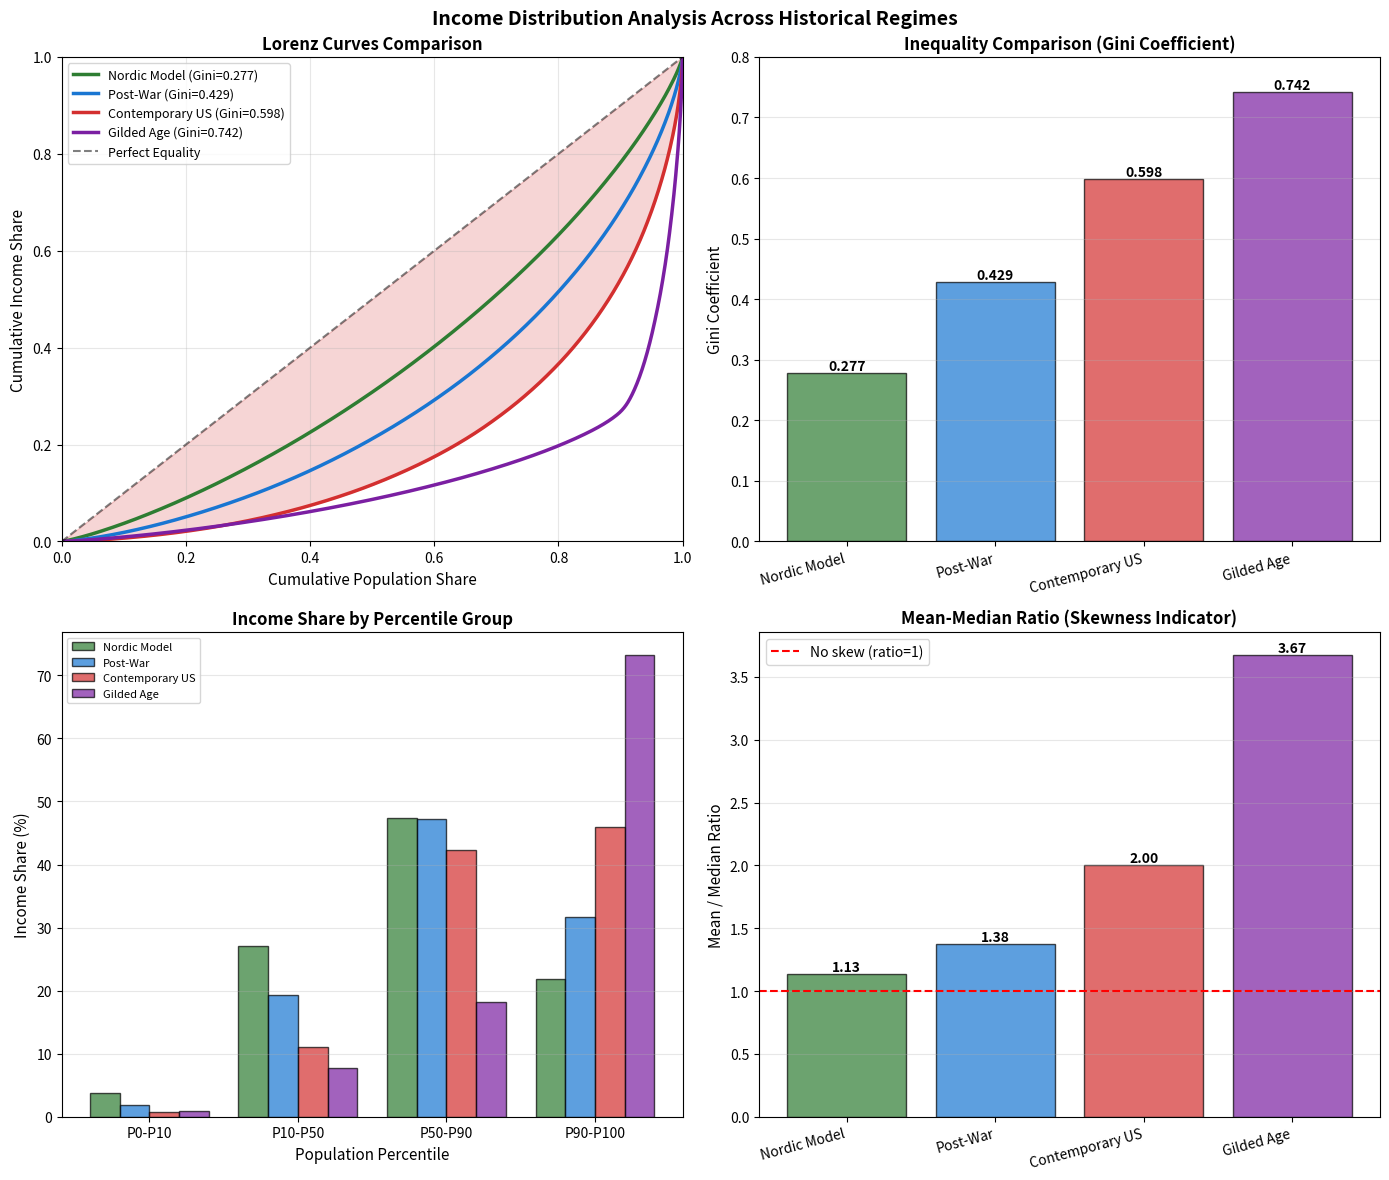

This chart was generated by the following Python code: (Note: this script raises an exception after producing the figure.)
"""
Distributional Analysis Exercises: Inequality Metrics & Lorenz Curves
Heterodox Economics Focus

Exercises cover inequality measurement with emphasis on Post-Keynesian,
Marxian, and institutionalist perspectives on distribution.
"""

import numpy as np
import pandas as pd
import matplotlib.pyplot as plt
from scipy import integrate, optimize
import warnings
warnings.filterwarnings('ignore')


# ============================================================================
# EXERCISE 1: Lorenz Curves and Gini Coefficient
# ============================================================================
# THEORY: Lorenz curve visualizes income/wealth distribution. Gini coefficient
# quantifies inequality. Essential for analyzing functional & personal distribution.
# Reference: Lorenz (1905), Gini (1912), Atkinson (1970)
# ============================================================================

def exercise_1_lorenz_and_gini():
    """
    Problem: Calculate and visualize Lorenz curves and Gini coefficients for
    different distributional scenarios (egalitarian, moderate, highly unequal).

    Reference: Atkinson (1970), Piketty (2014)
    """
    print("=" * 80)
    print("EXERCISE 1: Lorenz Curves and Gini Coefficient")
    print("=" * 80)

    # Generate synthetic income distributions
    np.random.seed(42)
    n = 10000

    # Scenario 1: Relatively egalitarian (Nordic model)
    income_nordic = np.random.lognormal(mean=10.5, sigma=0.5, size=n)

    # Scenario 2: Moderate inequality (Post-war US/Europe)
    income_moderate = np.random.lognormal(mean=10.5, sigma=0.8, size=n)

    # Scenario 3: High inequality (Contemporary US)
    income_high = np.random.lognormal(mean=10.5, sigma=1.2, size=n)

    # Scenario 4: Extreme inequality (Gilded Age)
    # Create with heavy right tail
    income_extreme = np.concatenate([
        np.random.lognormal(mean=9.5, sigma=0.6, size=int(0.9*n)),  # Bottom 90%
        np.random.lognormal(mean=12.5, sigma=0.8, size=int(0.1*n))  # Top 10%
    ])

    scenarios = {
        'Nordic Model': income_nordic,
        'Post-War': income_moderate,
        'Contemporary US': income_high,
        'Gilded Age': income_extreme
    }

    # SOLUTION: Implement Lorenz curve and Gini coefficient
    def lorenz_curve(incomes):
        """
        Calculate Lorenz curve coordinates

        Args:
            incomes: Array of income values

        Returns:
            cum_pop: Cumulative population share
            cum_income: Cumulative income share
        """
        # Sort incomes
        sorted_incomes = np.sort(incomes)

        # Calculate cumulative shares
        cum_income = np.cumsum(sorted_incomes)
        cum_income = cum_income / cum_income[-1]  # Normalize to [0, 1]

        # Population shares
        n = len(incomes)
        cum_pop = np.arange(1, n + 1) / n

        # Add origin point
        cum_pop = np.insert(cum_pop, 0, 0)
        cum_income = np.insert(cum_income, 0, 0)

        return cum_pop, cum_income

    def gini_coefficient(incomes):
        """
        Calculate Gini coefficient

        Args:
            incomes: Array of income values

        Returns:
            gini: Gini coefficient (0 = perfect equality, 1 = perfect inequality)
        """
        sorted_incomes = np.sort(incomes)
        n = len(incomes)
        cumsum = np.cumsum(sorted_incomes)

        # Gini formula: G = (2 * sum(i * y_i)) / (n * sum(y_i)) - (n + 1) / n
        gini = (2 * np.sum((np.arange(1, n + 1)) * sorted_incomes)) / (n * np.sum(sorted_incomes)) - (n + 1) / n

        return gini

    def percentile_shares(incomes, percentiles=[10, 50, 90]):
        """
        Calculate income shares by percentile

        Args:
            incomes: Array of income values
            percentiles: List of percentile cutoffs

        Returns:
            Dictionary of shares
        """
        sorted_incomes = np.sort(incomes)
        total_income = np.sum(sorted_incomes)

        shares = {}
        prev_pct = 0
        for pct in percentiles:
            idx_start = int(len(sorted_incomes) * prev_pct / 100)
            idx_end = int(len(sorted_incomes) * pct / 100)
            share = np.sum(sorted_incomes[idx_start:idx_end]) / total_income * 100
            shares[f'P{prev_pct}-P{pct}'] = share
            prev_pct = pct

        # Top percentile
        idx = int(len(sorted_incomes) * percentiles[-1] / 100)
        shares[f'P{percentiles[-1]}-P100'] = np.sum(sorted_incomes[idx:]) / total_income * 100

        return shares

    # Calculate metrics for all scenarios
    results = {}
    for name, incomes in scenarios.items():
        cum_pop, cum_income = lorenz_curve(incomes)
        gini = gini_coefficient(incomes)
        shares = percentile_shares(incomes)

        results[name] = {
            'cum_pop': cum_pop,
            'cum_income': cum_income,
            'gini': gini,
            'shares': shares,
            'mean': np.mean(incomes),
            'median': np.median(incomes)
        }

    # Visualization
    fig, axes = plt.subplots(2, 2, figsize=(14, 12))
    fig.suptitle('Income Distribution Analysis Across Historical Regimes',
                 fontsize=14, fontweight='bold')

    # Plot 1: Lorenz Curves
    colors = ['#2E7D32', '#1976D2', '#D32F2F', '#7B1FA2']
    for (name, data), color in zip(results.items(), colors):
        axes[0, 0].plot(data['cum_pop'], data['cum_income'],
                       label=f"{name} (Gini={data['gini']:.3f})",
                       linewidth=2.5, color=color)

    # Perfect equality line
    axes[0, 0].plot([0, 1], [0, 1], 'k--', linewidth=1.5, label='Perfect Equality', alpha=0.5)
    axes[0, 0].set_xlabel('Cumulative Population Share', fontsize=11)
    axes[0, 0].set_ylabel('Cumulative Income Share', fontsize=11)
    axes[0, 0].set_title('Lorenz Curves Comparison', fontsize=12, fontweight='bold')
    axes[0, 0].legend(loc='upper left', fontsize=9)
    axes[0, 0].grid(True, alpha=0.3)
    axes[0, 0].set_xlim([0, 1])
    axes[0, 0].set_ylim([0, 1])

    # Add shading for one example (Contemporary US)
    us_data = results['Contemporary US']
    axes[0, 0].fill_between(us_data['cum_pop'], us_data['cum_income'],
                            us_data['cum_pop'], alpha=0.2, color='#D32F2F')

    # Plot 2: Gini Coefficients Comparison
    gini_values = [data['gini'] for data in results.values()]
    bars = axes[0, 1].bar(range(len(scenarios)), gini_values, color=colors, alpha=0.7, edgecolor='black')
    axes[0, 1].set_xticks(range(len(scenarios)))
    axes[0, 1].set_xticklabels(scenarios.keys(), rotation=15, ha='right')
    axes[0, 1].set_ylabel('Gini Coefficient', fontsize=11)
    axes[0, 1].set_title('Inequality Comparison (Gini Coefficient)', fontsize=12, fontweight='bold')
    axes[0, 1].set_ylim([0, 0.8])
    axes[0, 1].grid(True, alpha=0.3, axis='y')

    # Add value labels on bars
    for bar, gini in zip(bars, gini_values):
        height = bar.get_height()
        axes[0, 1].text(bar.get_x() + bar.get_width()/2., height,
                       f'{gini:.3f}', ha='center', va='bottom', fontsize=10, fontweight='bold')

    # Plot 3: Income shares by percentile
    percentile_groups = ['P0-P10', 'P10-P50', 'P50-P90', 'P90-P100']
    x = np.arange(len(percentile_groups))
    width = 0.2

    for i, (name, data) in enumerate(results.items()):
        shares_values = [data['shares'][group] for group in percentile_groups]
        axes[1, 0].bar(x + i*width, shares_values, width, label=name,
                      color=colors[i], alpha=0.7, edgecolor='black')

    axes[1, 0].set_xlabel('Population Percentile', fontsize=11)
    axes[1, 0].set_ylabel('Income Share (%)', fontsize=11)
    axes[1, 0].set_title('Income Share by Percentile Group', fontsize=12, fontweight='bold')
    axes[1, 0].set_xticks(x + width * 1.5)
    axes[1, 0].set_xticklabels(percentile_groups)
    axes[1, 0].legend(fontsize=8, loc='upper left')
    axes[1, 0].grid(True, alpha=0.3, axis='y')

    # Plot 4: Mean vs Median (inequality indicator)
    mean_median_ratios = [(data['mean'] / data['median']) for data in results.values()]
    bars = axes[1, 1].bar(range(len(scenarios)), mean_median_ratios,
                         color=colors, alpha=0.7, edgecolor='black')
    axes[1, 1].set_xticks(range(len(scenarios)))
    axes[1, 1].set_xticklabels(scenarios.keys(), rotation=15, ha='right')
    axes[1, 1].set_ylabel('Mean / Median Ratio', fontsize=11)
    axes[1, 1].set_title('Mean-Median Ratio (Skewness Indicator)', fontsize=12, fontweight='bold')
    axes[1, 1].axhline(y=1, color='red', linestyle='--', linewidth=1.5, label='No skew (ratio=1)')
    axes[1, 1].legend()
    axes[1, 1].grid(True, alpha=0.3, axis='y')

    for bar, ratio in zip(bars, mean_median_ratios):
        height = bar.get_height()
        axes[1, 1].text(bar.get_x() + bar.get_width()/2., height,
                       f'{ratio:.2f}', ha='center', va='bottom', fontsize=10, fontweight='bold')

    plt.tight_layout()
    plt.savefig('phase3-exercises/distributional/ex1_lorenz_gini.png', dpi=300, bbox_inches='tight')
    print("✓ Visualization saved to: phase3-exercises/distributional/ex1_lorenz_gini.png")

    # Print detailed results
    print("\nDETAILED INEQUALITY METRICS:")
    print("=" * 80)
    for name, data in results.items():
        print(f"\n{name}:")
        print(f"  Gini Coefficient: {data['gini']:.4f}")
        print(f"  Mean Income: ${data['mean']:,.2f}")
        print(f"  Median Income: ${data['median']:,.2f}")
        print(f"  Mean/Median Ratio: {data['mean']/data['median']:.3f}")
        print(f"  Income Shares:")
        for group, share in data['shares'].items():
            print(f"    {group}: {share:.2f}%")

    # ECONOMIC INTERPRETATION
    print("\n" + "=" * 80)
    print("ECONOMIC INTERPRETATION:")
    print("=" * 80)
    print("1. Historical Context:")
    print("   - Nordic Model: Strong unions, welfare state, progressive taxation")
    print("   - Post-War: Embedded liberalism, capital-labor accord")
    print("   - Contemporary US: Neoliberalism, financialization, union decline")
    print("   - Gilded Age: Laissez-faire, weak labor, robber barons")
    print("\n2. Gini Coefficient Interpretation:")
    print("   - 0.0 = Perfect equality (everyone has same income)")
    print("   - 0.25-0.35 = Low inequality (Nordic countries)")
    print("   - 0.35-0.45 = Moderate inequality (Western Europe)")
    print("   - 0.45+ = High inequality (US, Latin America)")
    print("   - 0.6+ = Extreme inequality (historical or failed states)")
    print("\n3. Top 10% Share - Key Indicator:")
    print("   - Nordic: ~25-30% (moderate concentration)")
    print("   - Post-War: ~30-35% (manageable)")
    print("   - Contemporary: ~45-50% (high concentration)")
    print("   - Gilded Age: ~50%+ (plutocratic)")
    print("\n4. Heterodox Perspective:")
    print("   - Inequality is NOT a 'natural' market outcome")
    print("   - Reflects power relations, institutions, policy choices")
    print("   - Different regimes produce radically different distributions")
    print("   - High inequality can undermine demand (wage-led growth)")
    print("\n5. Policy Implications:")
    print("   - Progressive taxation can dramatically reduce inequality")
    print("   - Labor market institutions matter (unions, minimum wage)")
    print("   - Financial regulation affects top-end concentration")
    print("   - Social programs reduce bottom-end deprivation")

    return results


# ============================================================================
# EXERCISE 2: Palma Ratio and Alternative Inequality Measures
# ============================================================================
# THEORY: Palma ratio focuses on extremes (top 10% vs bottom 40%), arguing
# middle class share is relatively stable. Alternative to Gini for policy.
# Reference: Palma (2011), Cobham & Sumner (2013)
# ============================================================================

def exercise_2_palma_ratio():
    """
    Problem: Calculate multiple inequality measures and compare their
    sensitivity to different parts of the distribution.

    Reference: Palma (2011), Atkinson (1970)
    """
    print("\n" + "=" * 80)
    print("EXERCISE 2: Palma Ratio and Alternative Inequality Measures")
    print("=" * 80)

    # Generate income distribution data
    np.random.seed(42)
    n = 10000

    # Base distribution
    base_income = np.random.lognormal(mean=10.5, sigma=0.9, size=n)

    # Create variations by manipulating different parts of distribution
    scenarios = {}

    # 1. Base case
    scenarios['Base'] = base_income.copy()

    # 2. Bottom squeeze: Reduce bottom 40% incomes by 20%
    bottom_squeeze = base_income.copy()
    bottom_40_idx = int(0.4 * n)
    sorted_idx = np.argsort(bottom_squeeze)
    bottom_squeeze[sorted_idx[:bottom_40_idx]] *= 0.8
    scenarios['Bottom Squeeze'] = bottom_squeeze

    # 3. Top surge: Increase top 10% incomes by 50%
    top_surge = base_income.copy()
    top_10_idx = int(0.9 * n)
    sorted_idx = np.argsort(top_surge)
    top_surge[sorted_idx[top_10_idx:]] *= 1.5
    scenarios['Top Surge'] = top_surge

    # 4. Middle erosion: Reduce middle 50% by 10%, redistribute to top
    middle_erosion = base_income.copy()
    sorted_idx = np.argsort(middle_erosion)
    middle_start = int(0.4 * n)
    middle_end = int(0.9 * n)
    middle_erosion[sorted_idx[middle_start:middle_end]] *= 0.9
    middle_erosion[sorted_idx[middle_end:]] *= 1.3
    scenarios['Middle Erosion'] = middle_erosion

    # SOLUTION: Implement multiple inequality measures
    def inequality_measures(incomes):
        """
        Calculate comprehensive set of inequality measures

        Args:
            incomes: Array of income values

        Returns:
            Dictionary of inequality metrics
        """
        sorted_incomes = np.sort(incomes)
        n = len(incomes)
        total_income = np.sum(incomes)

        # Percentile cutoffs
        p10 = int(0.1 * n)
        p40 = int(0.4 * n)
        p50 = int(0.5 * n)
        p60 = int(0.6 * n)
        p90 = int(0.9 * n)

        # Income shares
        bottom_10_share = np.sum(sorted_incomes[:p10]) / total_income
        bottom_40_share = np.sum(sorted_incomes[:p40]) / total_income
        middle_50_share = np.sum(sorted_incomes[p40:p90]) / total_income
        top_10_share = np.sum(sorted_incomes[p90:]) / total_income
        top_1_share = np.sum(sorted_incomes[int(0.99*n):]) / total_income

        # Palma Ratio: Top 10% / Bottom 40%
        palma = top_10_share / bottom_40_share

        # Gini coefficient (from previous exercise)
        gini = (2 * np.sum((np.arange(1, n + 1)) * sorted_incomes)) / (n * total_income) - (n + 1) / n

        # P90/P10 ratio (decile ratio)
        p90_p10_ratio = sorted_incomes[p90] / sorted_incomes[p10]

        # P90/P50 ratio (top inequality)
        p90_p50_ratio = sorted_incomes[p90] / sorted_incomes[p50]

        # P50/P10 ratio (bottom inequality)
        p50_p10_ratio = sorted_incomes[p50] / sorted_incomes[p10]

        # Atkinson index (ε = 0.5, moderate inequality aversion)
        epsilon = 0.5
        if epsilon == 1:
            atkinson = 1 - np.exp(np.mean(np.log(sorted_incomes))) / np.mean(sorted_incomes)
        else:
            mean_income = np.mean(sorted_incomes)
            atkinson = 1 - (np.mean(sorted_incomes ** (1 - epsilon)) ** (1 / (1 - epsilon))) / mean_income

        # Theil index
        mean_income = np.mean(sorted_incomes)
        theil = np.mean((sorted_incomes / mean_income) * np.log(sorted_incomes / mean_income))

        return {
            'gini': gini,
            'palma': palma,
            'p90_p10': p90_p10_ratio,
            'p90_p50': p90_p50_ratio,
            'p50_p10': p50_p10_ratio,
            'atkinson': atkinson,
            'theil': theil,
            'bottom_10_share': bottom_10_share * 100,
            'bottom_40_share': bottom_40_share * 100,
            'middle_50_share': middle_50_share * 100,
            'top_10_share': top_10_share * 100,
            'top_1_share': top_1_share * 100
        }

    # Calculate metrics for all scenarios
    results = {name: inequality_measures(inc) for name, inc in scenarios.items()}

    # Create comparison DataFrame
    metrics_df = pd.DataFrame(results).T
    print("\nINEQUALITY METRICS COMPARISON:")
    print("=" * 80)
    print(metrics_df.round(3))

    # Calculate percentage changes from base
    pct_changes = {}
    base_metrics = results['Base']
    for scenario in ['Bottom Squeeze', 'Top Surge', 'Middle Erosion']:
        changes = {}
        for metric in base_metrics.keys():
            base_val = base_metrics[metric]
            new_val = results[scenario][metric]
            pct_change = ((new_val - base_val) / base_val) * 100
            changes[metric] = pct_change
        pct_changes[scenario] = changes

    pct_changes_df = pd.DataFrame(pct_changes).T
    print("\nPERCENTAGE CHANGES FROM BASE (%):")
    print("=" * 80)
    print(pct_changes_df.round(2))

    # Visualization
    fig, axes = plt.subplots(2, 2, figsize=(14, 12))
    fig.suptitle('Alternative Inequality Measures: Sensitivity Analysis',
                 fontsize=14, fontweight='bold')

    # Plot 1: Key ratios comparison
    scenarios_list = list(scenarios.keys())
    x = np.arange(len(scenarios_list))
    width = 0.25

    palma_vals = [results[s]['palma'] for s in scenarios_list]
    gini_vals = [results[s]['gini'] * 5 for s in scenarios_list]  # Scale for visibility
    p90_p10_vals = [results[s]['p90_p10'] / 2 for s in scenarios_list]  # Scale

    axes[0, 0].bar(x - width, palma_vals, width, label='Palma Ratio', alpha=0.8)
    axes[0, 0].bar(x, gini_vals, width, label='Gini × 5', alpha=0.8)
    axes[0, 0].bar(x + width, p90_p10_vals, width, label='P90/P10 ÷ 2', alpha=0.8)
    axes[0, 0].set_xlabel('Scenario')
    axes[0, 0].set_ylabel('Index Value (scaled for comparison)')
    axes[0, 0].set_title('Key Inequality Indices Comparison')
    axes[0, 0].set_xticks(x)
    axes[0, 0].set_xticklabels(scenarios_list, rotation=15, ha='right')
    axes[0, 0].legend()
    axes[0, 0].grid(True, alpha=0.3, axis='y')

    # Plot 2: Income shares
    bottom_40 = [results[s]['bottom_40_share'] for s in scenarios_list]
    middle_50 = [results[s]['middle_50_share'] for s in scenarios_list]
    top_10 = [results[s]['top_10_share'] for s in scenarios_list]

    axes[0, 1].bar(x, bottom_40, width*2, label='Bottom 40%', alpha=0.8, color='#2196F3')
    axes[0, 1].bar(x, middle_50, width*2, bottom=bottom_40,
                   label='Middle 50%', alpha=0.8, color='#4CAF50')
    axes[0, 1].bar(x, top_10, width*2, bottom=np.array(bottom_40) + np.array(middle_50),
                   label='Top 10%', alpha=0.8, color='#F44336')
    axes[0, 1].set_xlabel('Scenario')
    axes[0, 1].set_ylabel('Income Share (%)')
    axes[0, 1].set_title('Income Distribution by Group')
    axes[0, 1].set_xticks(x)
    axes[0, 1].set_xticklabels(scenarios_list, rotation=15, ha='right')
    axes[0, 1].legend()
    axes[0, 1].grid(True, alpha=0.3, axis='y')

    # Plot 3: Sensitivity heatmap
    metrics_to_plot = ['gini', 'palma', 'p90_p10', 'atkinson', 'theil']
    sensitivity_data = pct_changes_df[metrics_to_plot].values

    im = axes[1, 0].imshow(sensitivity_data, cmap='RdYlGn_r', aspect='auto', vmin=-10, vmax=50)
    axes[1, 0].set_xticks(np.arange(len(metrics_to_plot)))
    axes[1, 0].set_yticks(np.arange(len(pct_changes)))
    axes[1, 0].set_xticklabels(metrics_to_plot)
    axes[1, 0].set_yticklabels(pct_changes.keys())
    axes[1, 0].set_title('Metric Sensitivity to Distributional Changes (%)')

    # Add values to heatmap
    for i in range(len(pct_changes)):
        for j in range(len(metrics_to_plot)):
            text = axes[1, 0].text(j, i, f'{sensitivity_data[i, j]:.1f}',
                                  ha="center", va="center", color="black", fontsize=10)

    plt.colorbar(im, ax=axes[1, 0], label='% Change from Base')

    # Plot 4: Palma components
    top_10_shares = [results[s]['top_10_share'] for s in scenarios_list]
    bottom_40_shares = [results[s]['bottom_40_share'] for s in scenarios_list]

    x_pos = np.arange(len(scenarios_list))
    axes[1, 1].plot(x_pos, top_10_shares, 'ro-', linewidth=2, markersize=10,
                   label='Top 10% Share', alpha=0.7)
    axes[1, 1].plot(x_pos, bottom_40_shares, 'bo-', linewidth=2, markersize=10,
                   label='Bottom 40% Share', alpha=0.7)
    axes[1, 1].set_xlabel('Scenario')
    axes[1, 1].set_ylabel('Income Share (%)')
    axes[1, 1].set_title('Palma Ratio Components')
    axes[1, 1].set_xticks(x_pos)
    axes[1, 1].set_xticklabels(scenarios_list, rotation=15, ha='right')
    axes[1, 1].legend()
    axes[1, 1].grid(True, alpha=0.3)

    plt.tight_layout()
    plt.savefig('phase3-exercises/distributional/ex2_palma_ratio.png', dpi=300, bbox_inches='tight')
    print("\n✓ Visualization saved to: phase3-exercises/distributional/ex2_palma_ratio.png")

    # ECONOMIC INTERPRETATION
    print("\n" + "=" * 80)
    print("ECONOMIC INTERPRETATION:")
    print("=" * 80)
    print("1. Palma Ratio Advantages:")
    print("   - Focuses on distributional extremes (policy-relevant)")
    print("   - Middle 50% share relatively stable empirically (Palma's observation)")
    print("   - More intuitive than Gini: ratio of actual shares")
    print("   - Sensitive to both top and bottom changes")
    print("\n2. Metric Sensitivity Analysis:")
    print("   - Gini: Moderately sensitive to all distributional changes")
    print("   - Palma: Highly sensitive to top/bottom, insensitive to middle")
    print("   - P90/P10: Sensitive to extremes but ignores middle mass")
    print("   - Atkinson: Customizable inequality aversion (ε parameter)")
    print("\n3. Policy Implications by Scenario:")
    print("   a) Bottom Squeeze (e.g., benefit cuts, minimum wage erosion):")
    print("      - Palma rises sharply (bottom 40% share falls)")
    print("      - P50/P10 ratio increases (bottom falling behind median)")
    print("      - Policy: Strengthen social safety net, raise minimum wage")
    print("   b) Top Surge (e.g., financial deregulation, top tax cuts):")
    print("      - All metrics rise, but Palma especially responsive")
    print("      - Top 10% and especially top 1% shares balloon")
    print("      - Policy: Progressive taxation, financial regulation")
    print("   c) Middle Erosion (e.g., automation, offshoring):")
    print("      - 'Hollowing out' of middle class")
    print("      - Bifurcation into high-skill/low-skill jobs")
    print("      - Policy: Education, industrial policy, union support")
    print("\n4. Heterodox Perspective:")
    print("   - Choice of metric reflects implicit value judgments")
    print("   - Palma ratio emphasizes power relations (top vs bottom)")
    print("   - No single metric captures all aspects of inequality")
    print("   - Need to examine entire distribution, not just summary stats")
    print("\n5. Real-World Application:")
    print("   - Compare across countries: Nordic (Palma ~0.8) vs US (Palma ~1.7)")
    print("   - Track over time: US Palma rose from ~1.0 (1970s) to ~1.7 (2010s)")
    print("   - Palma < 1 → bottom 40% have more than top 10% (rare)")
    print("   - Palma > 2 → extreme inequality (many developing countries)")

    return results, scenarios


# ============================================================================
# EXTENSION CHALLENGES
# ============================================================================

def extension_challenges():
    """
    Advanced exercises for deeper exploration
    """
    print("\n" + "=" * 80)
    print("EXTENSION CHALLENGES")
    print("=" * 80)

    challenges = [
        {
            "title": "Challenge 1: Functional vs Personal Distribution",
            "description": "Decompose personal income inequality into functional distribution "
                          "(labor vs capital income) and within-category inequality. How much of "
                          "total inequality is due to capital concentration vs wage dispersion? "
                          "Use Theil decomposition.",
            "skills": "Decomposition methods, variance analysis",
            "reference": "Atkinson (2009), Piketty & Saez (2003)"
        },
        {
            "title": "Challenge 2: Generalized Entropy Indices",
            "description": "Implement full family of generalized entropy measures (GE(α) for various α). "
                          "Analyze how sensitivity to different parts of distribution changes with α. "
                          "When would you use GE(0) (Theil-L) vs GE(1) (Theil-T) vs GE(2)?",
            "skills": "Entropy measures, parameter sensitivity",
            "reference": "Shorrocks (1980), Cowell (2011)"
        },
        {
            "title": "Challenge 3: Wealth Concentration Analysis",
            "description": "Extend analysis to wealth distribution (much more unequal than income). "
                          "Calculate wealth Gini, top 1% and 0.1% shares. Model Pareto distribution "
                          "for top tail. Compare US wealth concentration (Gini ~0.85) to income (~0.48).",
            "skills": "Pareto distribution, tail fitting, wealth data",
            "reference": "Saez & Zucman (2016), Piketty (2014)"
        },
        {
            "title": "Challenge 4: Distributional National Accounts",
            "description": "Implement DINA (Distributional National Accounts) methodology to ensure "
                          "micro inequality data matches macro aggregates. Allocate 100% of national "
                          "income to individuals, including imputed components (retained earnings, etc.).",
            "skills": "Data reconciliation, imputation, macro-micro linkage",
            "reference": "Piketty, Saez & Zucman (2018)"
        },
        {
            "title": "Challenge 5: Inequality Decomposition by Source",
            "description": "Decompose inequality by income source (wages, capital, transfers, etc.). "
                          "Calculate 'pseudo-Gini' for each source and source contributions. "
                          "Which sources are inequality-increasing vs equalizing?",
            "skills": "Gini decomposition, Shapley values",
            "reference": "Lerman & Yitzhaki (1985), Shorrocks (2013)"
        },
        {
            "title": "Challenge 6: Inequality and Growth Regimes",
            "description": "Build simple macro model linking inequality to growth via consumption/demand. "
                          "Simulate 'wage-led' vs 'profit-led' growth regimes. At what inequality level "
                          "does demand constraint bind?",
            "skills": "Macro modeling, Kaleckian/Post-Keynesian theory",
            "reference": "Bhaduri & Marglin (1990), Stockhammer (2017)"
        }
    ]

    for i, challenge in enumerate(challenges, 1):
        print(f"\n{challenge['title']}")
        print(f"  Description: {challenge['description']}")
        print(f"  Skills: {challenge['skills']}")
        print(f"  Reference: {challenge['reference']}")

    print("\n" + "=" * 80)


# ============================================================================
# MAIN EXECUTION
# ============================================================================

if __name__ == "__main__":
    print("\n" + "=" * 80)
    print("DISTRIBUTIONAL ANALYSIS EXERCISES - HETERODOX ECONOMICS")
    print("=" * 80)
    print("\nThis module contains exercises on inequality measurement:")
    print("1. Lorenz curves and Gini coefficient (basic)")
    print("2. Palma ratio and alternative measures (intermediate)")
    print("\nEach exercise includes:")
    print("  ✓ Economic problem grounded in distributional economics")
    print("  ✓ Complete Python implementation")
    print("  ✓ Comparative visualizations")
    print("  ✓ Heterodox economic interpretation")
    print("  ✓ Policy implications")
    print("  ✓ Extension challenges")
    print("\n" + "=" * 80)

    # Run exercises
    lorenz_results = exercise_1_lorenz_and_gini()
    palma_results, palma_scenarios = exercise_2_palma_ratio()
    extension_challenges()

    print("\n" + "=" * 80)
    print("ALL EXERCISES COMPLETED SUCCESSFULLY!")
    print("=" * 80)
    print("\nNext steps:")
    print("1. Run this file: python 02_inequality_analysis_exercises.py")
    print("2. Examine the generated visualizations")
    print("3. Try calculating these metrics with real data (OECD, World Bank)")
    print("4. Attempt the extension challenges")
    print("\nKey Takeaway:")
    print("Inequality is multidimensional - different metrics reveal different aspects.")
    print("Policy interventions affect different parts of distribution differently.")
    print("Understanding which metric to use requires understanding what you care about.")
    print("=" * 80 + "\n")
